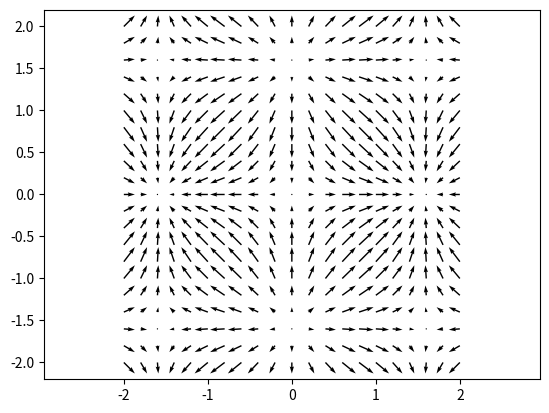

Write the Python code that produced this figure.
import numpy as np
import matplotlib.pyplot as plt

x = np.linspace(-2, 2, 21)
y = x.copy()
vx, vy = np.meshgrid(np.cos(x)*np.sin(y), np.sin(x)*np.cos(y))

plt.quiver(x, y, vx, -vy)
plt.axis('equal')
plt.show()
